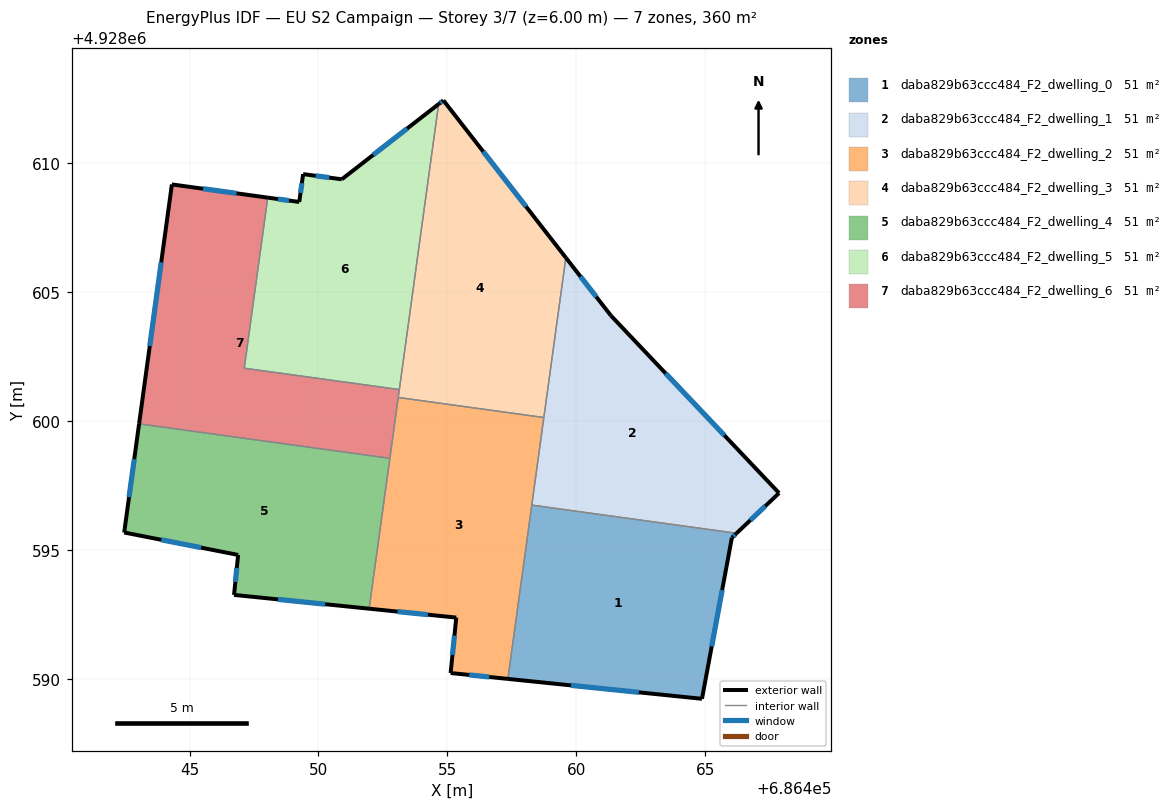
=== STOREY PLAN SPEC (per zone: floor XY polygon, exterior-wall plan segments, windows/doors) ===
zone 1: daba829b63ccc484_F2_dwelling_0  (51.5 m²)
  floor: (686466.21, 4928595.65) (686466.03, 4928595.48) (686464.87, 4928589.23) (686457.34, 4928590.00) (686458.27, 4928596.74)
  exterior wall: (686457.34, 4928590.00) – (686464.87, 4928589.23)  [7.6 m]
    window: (686459.79, 4928589.75) – (686462.42, 4928589.48)  [2.8 m²]
  exterior wall: (686466.03, 4928595.48) – (686466.21, 4928595.65)  [0.2 m]
    window: (686466.09, 4928595.54) – (686466.15, 4928595.59)  [0.1 m²]
  exterior wall: (686464.87, 4928589.23) – (686466.03, 4928595.48)  [6.4 m]
    window: (686465.25, 4928591.26) – (686465.66, 4928593.45)  [2.3 m²]
  interior walls: 2
zone 2: daba829b63ccc484_F2_dwelling_1  (51.5 m²)
  floor: (686461.34, 4928604.09) (686467.86, 4928597.21) (686466.21, 4928595.65) (686458.27, 4928596.74) (686459.59, 4928606.34)
  exterior wall: (686461.34, 4928604.09) – (686459.59, 4928606.34)  [2.9 m]
    window: (686460.77, 4928604.82) – (686460.16, 4928605.61)  [1.0 m²]
  exterior wall: (686467.86, 4928597.21) – (686461.34, 4928604.09)  [9.5 m]
    window: (686465.74, 4928599.45) – (686463.46, 4928601.85)  [3.5 m²]
  exterior wall: (686466.21, 4928595.65) – (686467.86, 4928597.21)  [2.3 m]
    window: (686466.75, 4928596.16) – (686467.33, 4928596.70)  [0.8 m²]
  interior walls: 3
zone 3: daba829b63ccc484_F2_dwelling_2  (51.5 m²)
  floor: (686458.74, 4928600.14) (686457.34, 4928590.00) (686455.12, 4928590.23) (686455.34, 4928592.38) (686451.96, 4928592.72) (686453.09, 4928600.92)
  exterior wall: (686455.34, 4928592.38) – (686455.12, 4928590.23)  [2.2 m]
    window: (686455.27, 4928591.68) – (686455.20, 4928590.93)  [0.8 m²]
  exterior wall: (686451.96, 4928592.72) – (686455.34, 4928592.38)  [3.4 m]
    window: (686453.06, 4928592.61) – (686454.25, 4928592.49)  [1.2 m²]
  exterior wall: (686455.12, 4928590.23) – (686457.34, 4928590.00)  [2.2 m]
    window: (686455.85, 4928590.16) – (686456.62, 4928590.08)  [0.8 m²]
  interior walls: 5
zone 4: daba829b63ccc484_F2_dwelling_3  (51.5 m²)
  floor: (686454.84, 4928612.44) (686459.59, 4928606.34) (686458.74, 4928600.14) (686453.09, 4928600.92) (686454.66, 4928612.29)
  exterior wall: (686454.84, 4928612.44) – (686454.66, 4928612.29)  [0.2 m]
    window: (686454.78, 4928612.39) – (686454.72, 4928612.34)  [0.1 m²]
  exterior wall: (686459.59, 4928606.34) – (686454.84, 4928612.44)  [7.7 m]
    window: (686458.05, 4928608.32) – (686456.39, 4928610.45)  [2.8 m²]
  interior walls: 4
zone 5: daba829b63ccc484_F2_dwelling_4  (51.5 m²)
  floor: (686452.77, 4928598.56) (686451.96, 4928592.72) (686446.72, 4928593.26) (686446.88, 4928594.81) (686442.46, 4928595.68) (686443.04, 4928599.89)
  exterior wall: (686446.88, 4928594.81) – (686446.72, 4928593.26)  [1.6 m]
    window: (686446.83, 4928594.31) – (686446.78, 4928593.76)  [0.6 m²]
  exterior wall: (686442.46, 4928595.68) – (686446.88, 4928594.81)  [4.5 m]
    window: (686443.90, 4928595.40) – (686445.45, 4928595.09)  [1.7 m²]
  exterior wall: (686443.04, 4928599.89) – (686442.46, 4928595.68)  [4.3 m]
    window: (686442.85, 4928598.52) – (686442.65, 4928597.05)  [1.6 m²]
  exterior wall: (686446.72, 4928593.26) – (686451.96, 4928592.72)  [5.3 m]
    window: (686448.43, 4928593.09) – (686450.26, 4928592.90)  [1.9 m²]
  interior walls: 2
zone 6: daba829b63ccc484_F2_dwelling_5  (51.5 m²)
  floor: (686454.66, 4928612.29) (686453.14, 4928601.22) (686447.12, 4928602.05) (686448.03, 4928608.67) (686449.25, 4928608.50) (686449.40, 4928609.58) (686450.90, 4928609.38)
  exterior wall: (686449.40, 4928609.58) – (686449.25, 4928608.50)  [1.1 m]
    window: (686449.36, 4928609.23) – (686449.30, 4928608.85)  [0.4 m²]
  exterior wall: (686450.90, 4928609.38) – (686449.40, 4928609.58)  [1.5 m]
    window: (686450.42, 4928609.44) – (686449.89, 4928609.51)  [0.6 m²]
  exterior wall: (686454.66, 4928612.29) – (686450.90, 4928609.38)  [4.8 m]
    window: (686453.44, 4928611.35) – (686452.12, 4928610.33)  [1.7 m²]
  exterior wall: (686449.25, 4928608.50) – (686448.03, 4928608.67)  [1.2 m]
    window: (686448.86, 4928608.55) – (686448.43, 4928608.61)  [0.5 m²]
  interior walls: 3
zone 7: daba829b63ccc484_F2_dwelling_6  (51.5 m²)
  floor: (686448.03, 4928608.67) (686447.12, 4928602.05) (686453.14, 4928601.22) (686452.77, 4928598.56) (686443.04, 4928599.89) (686444.31, 4928609.18)
  exterior wall: (686444.31, 4928609.18) – (686443.04, 4928599.89)  [9.4 m]
    window: (686443.90, 4928606.16) – (686443.46, 4928602.91)  [3.4 m²]
  exterior wall: (686448.03, 4928608.67) – (686444.31, 4928609.18)  [3.8 m]
    window: (686446.82, 4928608.83) – (686445.52, 4928609.01)  [1.4 m²]
  interior walls: 5

=== DERIVED (storey summary) ===
Building: EU S2 Campaign
Storey: 3 of 7  (floor level z = 6.00 m)
Storey gross floor area: 360.4 m²
Zones on this storey: 7
  - daba829b63ccc484_F2_dwelling_0: floor 51.5 m²; exterior wall 14.2 m (42.5 m²); 3 window(s) 5.2 m²; WWR 12.2%
  - daba829b63ccc484_F2_dwelling_1: floor 51.5 m²; exterior wall 14.6 m (43.8 m²); 3 window(s) 5.4 m²; WWR 12.2%
  - daba829b63ccc484_F2_dwelling_2: floor 51.5 m²; exterior wall 7.8 m (23.4 m²); 3 window(s) 2.9 m²; WWR 12.2%
  - daba829b63ccc484_F2_dwelling_3: floor 51.5 m²; exterior wall 8.0 m (23.9 m²); 2 window(s) 2.9 m²; WWR 12.2%
  - daba829b63ccc484_F2_dwelling_4: floor 51.5 m²; exterior wall 15.6 m (46.8 m²); 4 window(s) 5.7 m²; WWR 12.2%
  - daba829b63ccc484_F2_dwelling_5: floor 51.5 m²; exterior wall 8.6 m (25.8 m²); 4 window(s) 3.1 m²; WWR 12.2%
  - daba829b63ccc484_F2_dwelling_6: floor 51.5 m²; exterior wall 13.1 m (39.4 m²); 2 window(s) 4.8 m²; WWR 12.2%
Zone adjacency (shared interzone walls):
  - daba829b63ccc484_F2_dwelling_0 ↔ daba829b63ccc484_F2_dwelling_1
  - daba829b63ccc484_F2_dwelling_0 ↔ daba829b63ccc484_F2_dwelling_2
  - daba829b63ccc484_F2_dwelling_1 ↔ daba829b63ccc484_F2_dwelling_2
  - daba829b63ccc484_F2_dwelling_1 ↔ daba829b63ccc484_F2_dwelling_3
  - daba829b63ccc484_F2_dwelling_2 ↔ daba829b63ccc484_F2_dwelling_3
  - daba829b63ccc484_F2_dwelling_2 ↔ daba829b63ccc484_F2_dwelling_4
  - daba829b63ccc484_F2_dwelling_2 ↔ daba829b63ccc484_F2_dwelling_6
  - daba829b63ccc484_F2_dwelling_3 ↔ daba829b63ccc484_F2_dwelling_5
  - daba829b63ccc484_F2_dwelling_3 ↔ daba829b63ccc484_F2_dwelling_6
  - daba829b63ccc484_F2_dwelling_4 ↔ daba829b63ccc484_F2_dwelling_6
  - daba829b63ccc484_F2_dwelling_5 ↔ daba829b63ccc484_F2_dwelling_6